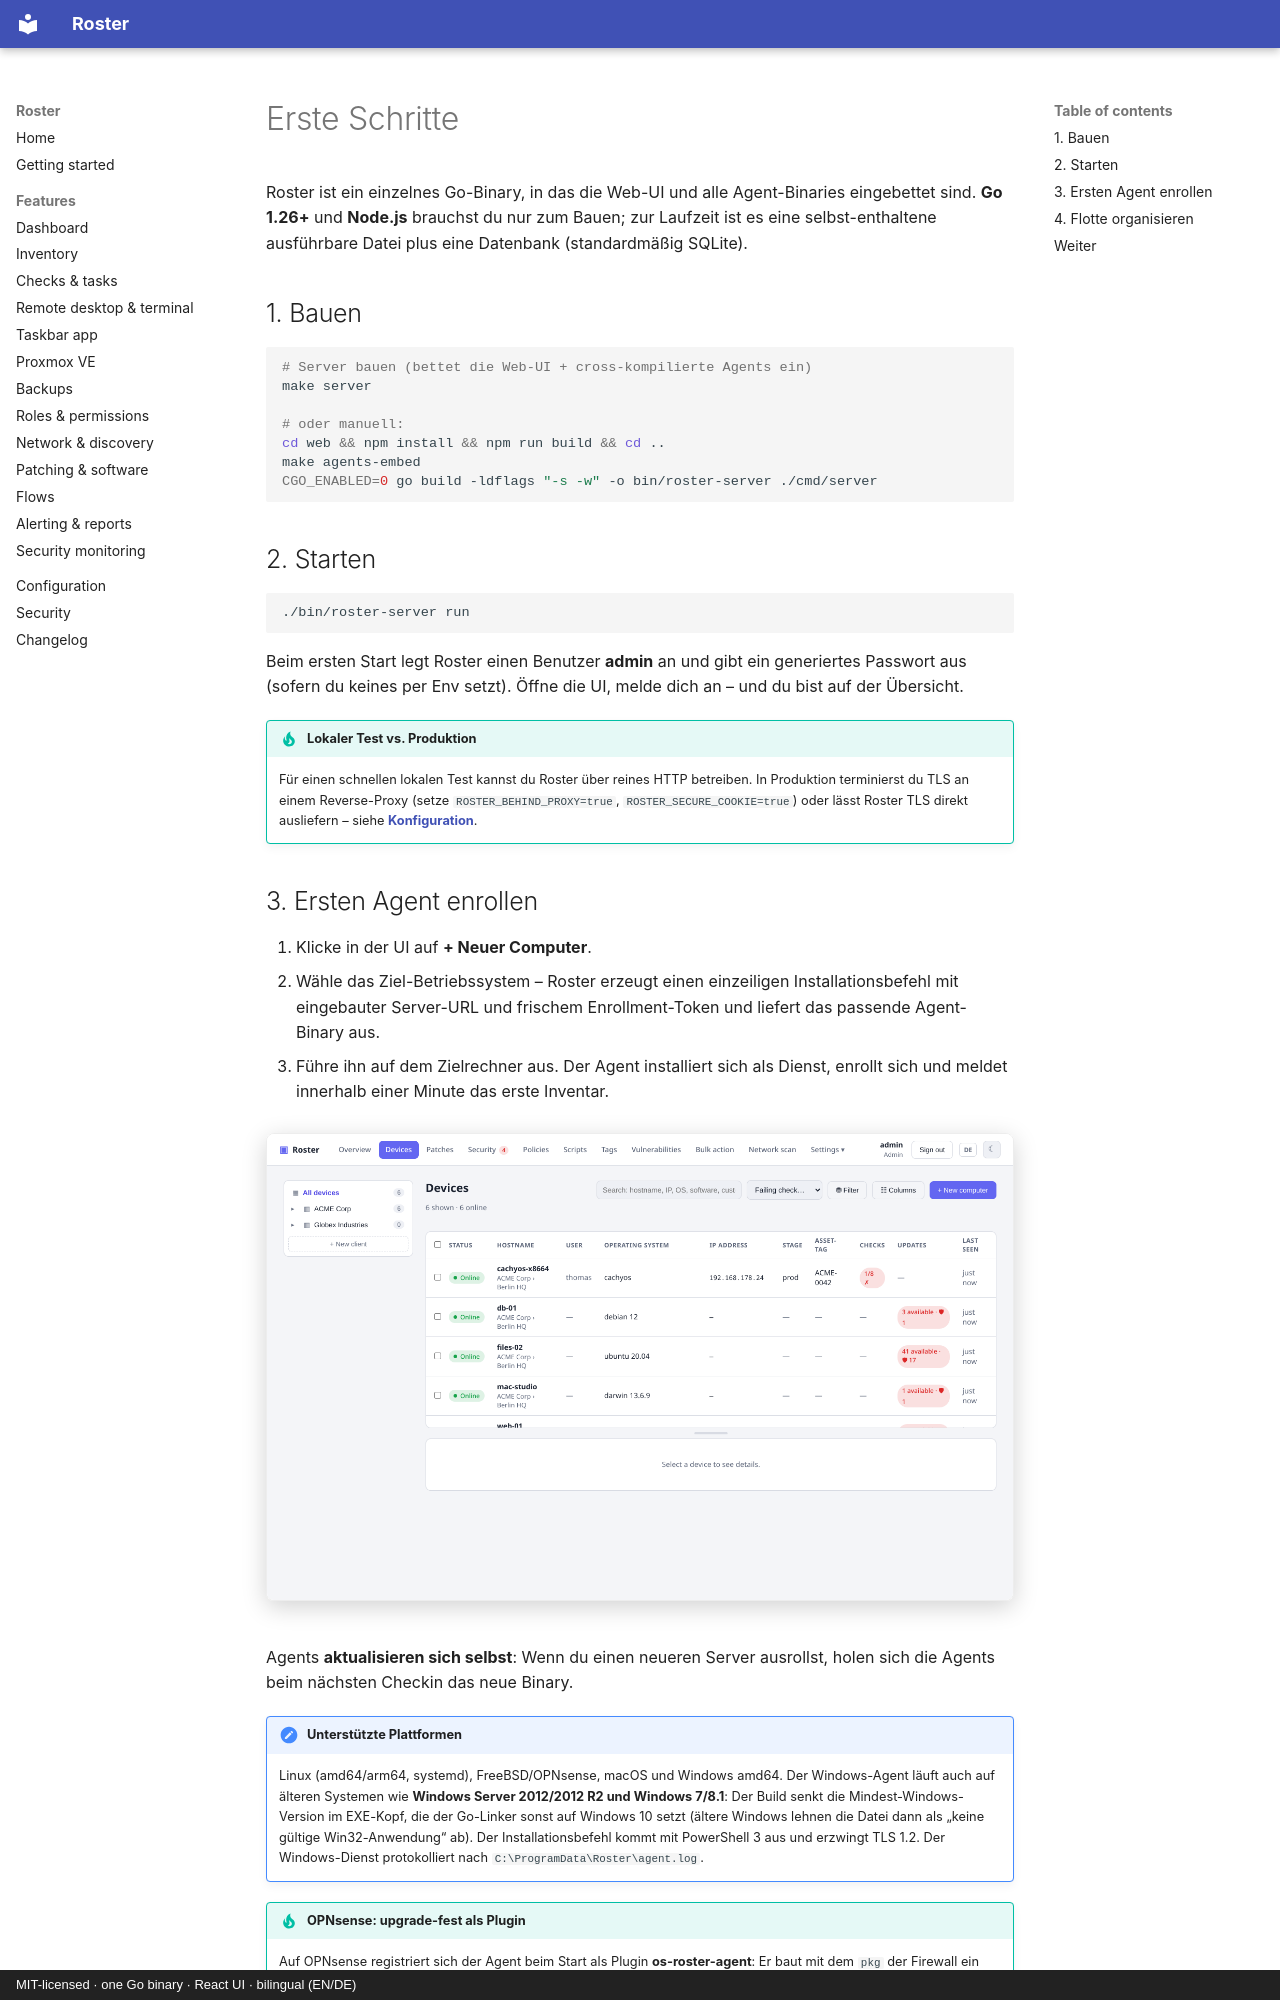

repository: boonkerz/roster · page: getting-started.de/index.html · generator: mkdocs · copyright: MIT-licensed · one Go binary · React UI · bilingual (EN/DE)

# Erste Schritte

Roster ist ein einzelnes Go-Binary, in das die Web-UI und alle Agent-Binaries eingebettet
sind. **Go 1.26+** und **Node.js** brauchst du nur zum Bauen; zur Laufzeit ist es eine
selbst-enthaltene ausführbare Datei plus eine Datenbank (standardmäßig SQLite).

## 1. Bauen

```bash
# Server bauen (bettet die Web-UI + cross-kompilierte Agents ein)
make server

# oder manuell:
cd web && npm install && npm run build && cd ..
make agents-embed
CGO_ENABLED=0 go build -ldflags "-s -w" -o bin/roster-server ./cmd/server
```

## 2. Starten

```bash
./bin/roster-server run
```

Beim ersten Start legt Roster einen Benutzer **admin** an und gibt ein generiertes Passwort
aus (sofern du keines per Env setzt). Öffne die UI, melde dich an – und du bist auf der
Übersicht.

!!! tip "Lokaler Test vs. Produktion"
    Für einen schnellen lokalen Test kannst du Roster über reines HTTP betreiben. In
    Produktion terminierst du TLS an einem Reverse-Proxy (setze `ROSTER_BEHIND_PROXY=true`,
    `ROSTER_SECURE_COOKIE=true`) oder lässt Roster TLS direkt ausliefern – siehe
    **[Konfiguration](configuration.md)**.
